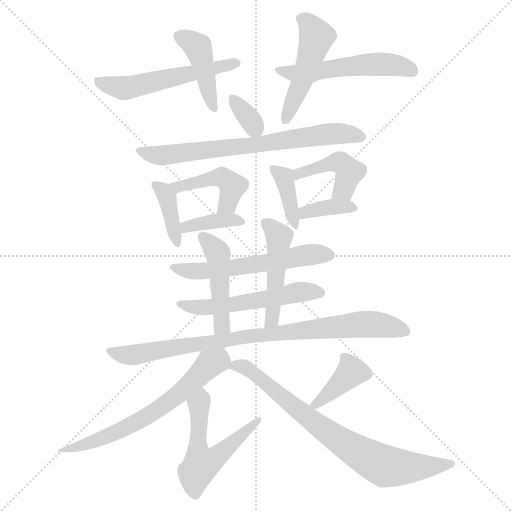
t = 0.00 s
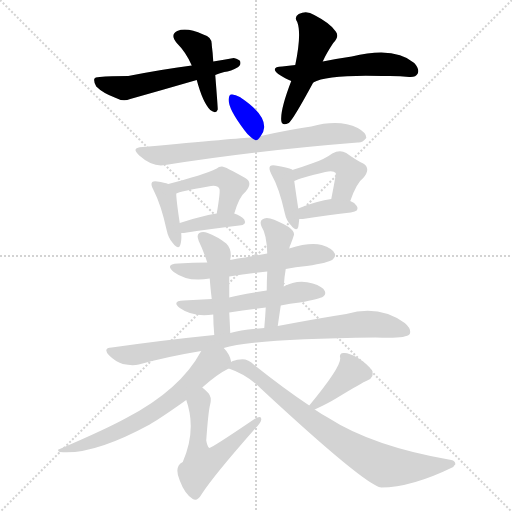
t = 2.78 s
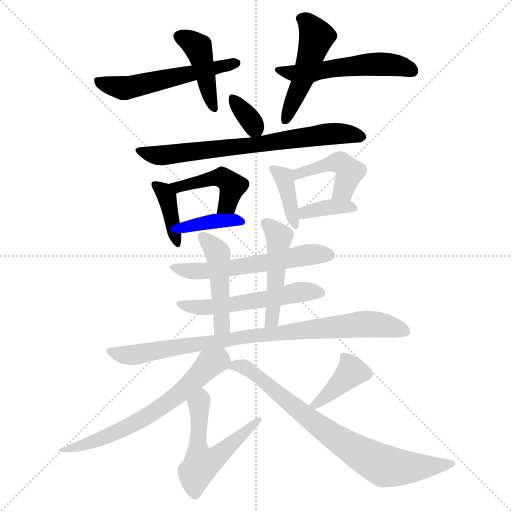
t = 5.55 s
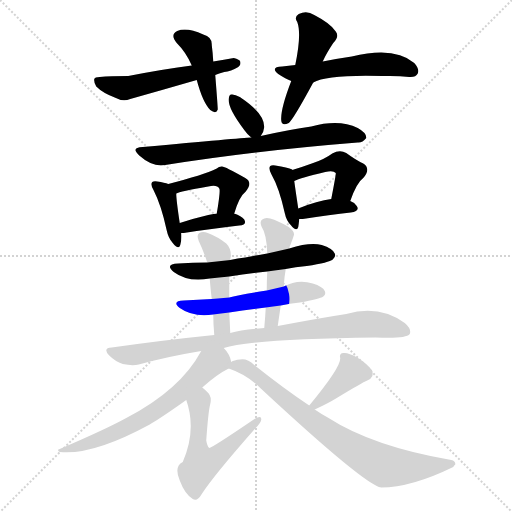
t = 8.33 s
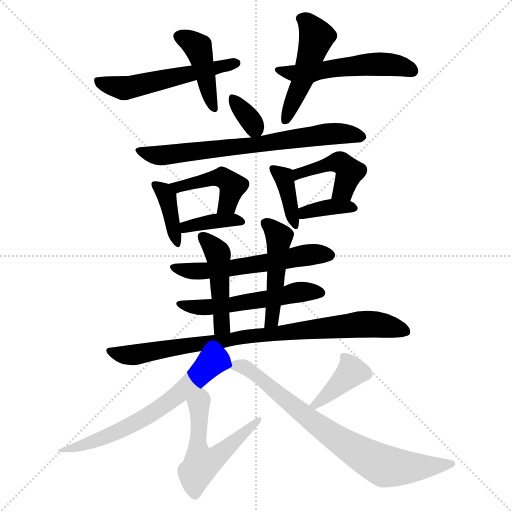
t = 11.10 s
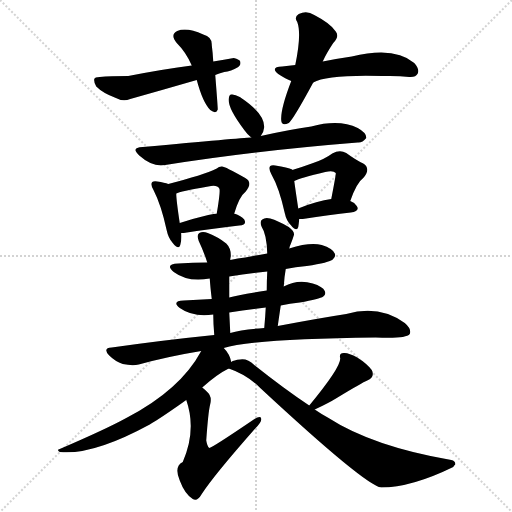
t = 13.88 s

The animated SVG that drew these frames (rendered in a browser with its animation timeline set to each time). Animation: 21 CSS @keyframes rules; one cycle of 13.88 s.

<svg version="1.1" viewBox="0 0 1024 1024" xmlns="http://www.w3.org/2000/svg">
  <g stroke="lightgray" stroke-dasharray="1,1" stroke-width="1" transform="scale(4, 4)">
    <line x1="0" y1="0" x2="256" y2="256"></line>
    <line x1="256" y1="0" x2="0" y2="256"></line>
    <line x1="128" y1="0" x2="128" y2="256"></line>
    <line x1="0" y1="128" x2="256" y2="128"></line>
  </g>
<g transform="scale(1, -1) translate(0, -900)">
   <style type="text/css">
    @keyframes keyframes0 {
      from {
       stroke: blue;
       stroke-dashoffset: 424;
       stroke-width: 128;
       }
       58% {
       animation-timing-function: step-end;
       stroke: blue;
       stroke-dashoffset: 0;
       stroke-width: 128;
       }
       to {
       stroke: black;
       stroke-width: 1024;
       }
       }
       #make-me-a-hanzi-animation-0 {
         animation: keyframes0 0.595052s both;
         animation-delay: 0.000000s;
         animation-timing-function: linear;
       }
    @keyframes keyframes1 {
      from {
       stroke: blue;
       stroke-dashoffset: 537;
       stroke-width: 128;
       }
       64% {
       animation-timing-function: step-end;
       stroke: blue;
       stroke-dashoffset: 0;
       stroke-width: 128;
       }
       to {
       stroke: black;
       stroke-width: 1024;
       }
       }
       #make-me-a-hanzi-animation-1 {
         animation: keyframes1 0.687012s both;
         animation-delay: 0.595052s;
         animation-timing-function: linear;
       }
    @keyframes keyframes2 {
      from {
       stroke: blue;
       stroke-dashoffset: 481;
       stroke-width: 128;
       }
       61% {
       animation-timing-function: step-end;
       stroke: blue;
       stroke-dashoffset: 0;
       stroke-width: 128;
       }
       to {
       stroke: black;
       stroke-width: 1024;
       }
       }
       #make-me-a-hanzi-animation-2 {
         animation: keyframes2 0.641439s both;
         animation-delay: 1.282064s;
         animation-timing-function: linear;
       }
    @keyframes keyframes3 {
      from {
       stroke: blue;
       stroke-dashoffset: 527;
       stroke-width: 128;
       }
       63% {
       animation-timing-function: step-end;
       stroke: blue;
       stroke-dashoffset: 0;
       stroke-width: 128;
       }
       to {
       stroke: black;
       stroke-width: 1024;
       }
       }
       #make-me-a-hanzi-animation-3 {
         animation: keyframes3 0.678874s both;
         animation-delay: 1.923503s;
         animation-timing-function: linear;
       }
    @keyframes keyframes4 {
      from {
       stroke: blue;
       stroke-dashoffset: 339;
       stroke-width: 128;
       }
       52% {
       animation-timing-function: step-end;
       stroke: blue;
       stroke-dashoffset: 0;
       stroke-width: 128;
       }
       to {
       stroke: black;
       stroke-width: 1024;
       }
       }
       #make-me-a-hanzi-animation-4 {
         animation: keyframes4 0.525879s both;
         animation-delay: 2.602376s;
         animation-timing-function: linear;
       }
    @keyframes keyframes5 {
      from {
       stroke: blue;
       stroke-dashoffset: 703;
       stroke-width: 128;
       }
       70% {
       animation-timing-function: step-end;
       stroke: blue;
       stroke-dashoffset: 0;
       stroke-width: 128;
       }
       to {
       stroke: black;
       stroke-width: 1024;
       }
       }
       #make-me-a-hanzi-animation-5 {
         animation: keyframes5 0.822103s both;
         animation-delay: 3.128255s;
         animation-timing-function: linear;
       }
    @keyframes keyframes6 {
      from {
       stroke: blue;
       stroke-dashoffset: 380;
       stroke-width: 128;
       }
       55% {
       animation-timing-function: step-end;
       stroke: blue;
       stroke-dashoffset: 0;
       stroke-width: 128;
       }
       to {
       stroke: black;
       stroke-width: 1024;
       }
       }
       #make-me-a-hanzi-animation-6 {
         animation: keyframes6 0.559245s both;
         animation-delay: 3.950358s;
         animation-timing-function: linear;
       }
    @keyframes keyframes7 {
      from {
       stroke: blue;
       stroke-dashoffset: 439;
       stroke-width: 128;
       }
       59% {
       animation-timing-function: step-end;
       stroke: blue;
       stroke-dashoffset: 0;
       stroke-width: 128;
       }
       to {
       stroke: black;
       stroke-width: 1024;
       }
       }
       #make-me-a-hanzi-animation-7 {
         animation: keyframes7 0.607259s both;
         animation-delay: 4.509603s;
         animation-timing-function: linear;
       }
    @keyframes keyframes8 {
      from {
       stroke: blue;
       stroke-dashoffset: 374;
       stroke-width: 128;
       }
       55% {
       animation-timing-function: step-end;
       stroke: blue;
       stroke-dashoffset: 0;
       stroke-width: 128;
       }
       to {
       stroke: black;
       stroke-width: 1024;
       }
       }
       #make-me-a-hanzi-animation-8 {
         animation: keyframes8 0.554362s both;
         animation-delay: 5.116862s;
         animation-timing-function: linear;
       }
    @keyframes keyframes9 {
      from {
       stroke: blue;
       stroke-dashoffset: 380;
       stroke-width: 128;
       }
       55% {
       animation-timing-function: step-end;
       stroke: blue;
       stroke-dashoffset: 0;
       stroke-width: 128;
       }
       to {
       stroke: black;
       stroke-width: 1024;
       }
       }
       #make-me-a-hanzi-animation-9 {
         animation: keyframes9 0.559245s both;
         animation-delay: 5.671224s;
         animation-timing-function: linear;
       }
    @keyframes keyframes10 {
      from {
       stroke: blue;
       stroke-dashoffset: 438;
       stroke-width: 128;
       }
       59% {
       animation-timing-function: step-end;
       stroke: blue;
       stroke-dashoffset: 0;
       stroke-width: 128;
       }
       to {
       stroke: black;
       stroke-width: 1024;
       }
       }
       #make-me-a-hanzi-animation-10 {
         animation: keyframes10 0.606445s both;
         animation-delay: 6.230469s;
         animation-timing-function: linear;
       }
    @keyframes keyframes11 {
      from {
       stroke: blue;
       stroke-dashoffset: 362;
       stroke-width: 128;
       }
       54% {
       animation-timing-function: step-end;
       stroke: blue;
       stroke-dashoffset: 0;
       stroke-width: 128;
       }
       to {
       stroke: black;
       stroke-width: 1024;
       }
       }
       #make-me-a-hanzi-animation-11 {
         animation: keyframes11 0.544596s both;
         animation-delay: 6.836914s;
         animation-timing-function: linear;
       }
    @keyframes keyframes12 {
      from {
       stroke: blue;
       stroke-dashoffset: 568;
       stroke-width: 128;
       }
       65% {
       animation-timing-function: step-end;
       stroke: blue;
       stroke-dashoffset: 0;
       stroke-width: 128;
       }
       to {
       stroke: black;
       stroke-width: 1024;
       }
       }
       #make-me-a-hanzi-animation-12 {
         animation: keyframes12 0.712240s both;
         animation-delay: 7.381510s;
         animation-timing-function: linear;
       }
    @keyframes keyframes13 {
      from {
       stroke: blue;
       stroke-dashoffset: 538;
       stroke-width: 128;
       }
       64% {
       animation-timing-function: step-end;
       stroke: blue;
       stroke-dashoffset: 0;
       stroke-width: 128;
       }
       to {
       stroke: black;
       stroke-width: 1024;
       }
       }
       #make-me-a-hanzi-animation-13 {
         animation: keyframes13 0.687826s both;
         animation-delay: 8.093750s;
         animation-timing-function: linear;
       }
    @keyframes keyframes14 {
      from {
       stroke: blue;
       stroke-dashoffset: 461;
       stroke-width: 128;
       }
       60% {
       animation-timing-function: step-end;
       stroke: blue;
       stroke-dashoffset: 0;
       stroke-width: 128;
       }
       to {
       stroke: black;
       stroke-width: 1024;
       }
       }
       #make-me-a-hanzi-animation-14 {
         animation: keyframes14 0.625163s both;
         animation-delay: 8.781576s;
         animation-timing-function: linear;
       }
    @keyframes keyframes15 {
      from {
       stroke: blue;
       stroke-dashoffset: 472;
       stroke-width: 128;
       }
       61% {
       animation-timing-function: step-end;
       stroke: blue;
       stroke-dashoffset: 0;
       stroke-width: 128;
       }
       to {
       stroke: black;
       stroke-width: 1024;
       }
       }
       #make-me-a-hanzi-animation-15 {
         animation: keyframes15 0.634115s both;
         animation-delay: 9.406738s;
         animation-timing-function: linear;
       }
    @keyframes keyframes16 {
      from {
       stroke: blue;
       stroke-dashoffset: 854;
       stroke-width: 128;
       }
       74% {
       animation-timing-function: step-end;
       stroke: blue;
       stroke-dashoffset: 0;
       stroke-width: 128;
       }
       to {
       stroke: black;
       stroke-width: 1024;
       }
       }
       #make-me-a-hanzi-animation-16 {
         animation: keyframes16 0.944987s both;
         animation-delay: 10.040853s;
         animation-timing-function: linear;
       }
    @keyframes keyframes17 {
      from {
       stroke: blue;
       stroke-dashoffset: 638;
       stroke-width: 128;
       }
       67% {
       animation-timing-function: step-end;
       stroke: blue;
       stroke-dashoffset: 0;
       stroke-width: 128;
       }
       to {
       stroke: black;
       stroke-width: 1024;
       }
       }
       #make-me-a-hanzi-animation-17 {
         animation: keyframes17 0.769206s both;
         animation-delay: 10.985840s;
         animation-timing-function: linear;
       }
    @keyframes keyframes18 {
      from {
       stroke: blue;
       stroke-dashoffset: 547;
       stroke-width: 128;
       }
       64% {
       animation-timing-function: step-end;
       stroke: blue;
       stroke-dashoffset: 0;
       stroke-width: 128;
       }
       to {
       stroke: black;
       stroke-width: 1024;
       }
       }
       #make-me-a-hanzi-animation-18 {
         animation: keyframes18 0.695150s both;
         animation-delay: 11.755046s;
         animation-timing-function: linear;
       }
    @keyframes keyframes19 {
      from {
       stroke: blue;
       stroke-dashoffset: 382;
       stroke-width: 128;
       }
       55% {
       animation-timing-function: step-end;
       stroke: blue;
       stroke-dashoffset: 0;
       stroke-width: 128;
       }
       to {
       stroke: black;
       stroke-width: 1024;
       }
       }
       #make-me-a-hanzi-animation-19 {
         animation: keyframes19 0.560872s both;
         animation-delay: 12.450195s;
         animation-timing-function: linear;
       }
    @keyframes keyframes20 {
      from {
       stroke: blue;
       stroke-dashoffset: 756;
       stroke-width: 128;
       }
       71% {
       animation-timing-function: step-end;
       stroke: blue;
       stroke-dashoffset: 0;
       stroke-width: 128;
       }
       to {
       stroke: black;
       stroke-width: 1024;
       }
       }
       #make-me-a-hanzi-animation-20 {
         animation: keyframes20 0.865234s both;
         animation-delay: 13.011068s;
         animation-timing-function: linear;
       }
</style>
<path d="M 426.5 777.0 Q 425.5 795.0 423.5 810.0 Q 424.5 826.0 406.5 831.0 Q 373.5 846.0 354.5 838.0 Q 339.5 831.0 353.5 814.0 Q 372.5 795.0 383.5 769.0 L 393.5 740.0 Q 405.5 695.0 420.5 680.0 Q 432.5 671.0 435.5 681.0 Q 435.5 687.0 430.5 750.0 L 426.5 777.0 Z" fill="lightgray"></path> 
<path d="M 430.5 750.0 Q 437.5 753.0 448.5 756.0 Q 461.5 757.0 476.5 766.0 Q 482.5 770.0 480.5 777.0 Q 479.5 781.0 467.5 784.0 Q 448.5 781.0 426.5 777.0 L 383.5 769.0 Q 328.5 762.0 256.5 748.0 Q 219.5 748.0 199.5 746.0 Q 189.5 746.0 188.5 742.0 Q 187.5 735.0 192.5 727.0 Q 205.5 714.0 229.5 705.0 Q 245.5 696.0 260.5 702.0 Q 324.5 720.0 393.5 740.0 L 430.5 750.0 Z" fill="lightgray"></path> 
<path d="M 645.5 777.0 Q 652.5 793.0 666.5 814.0 Q 679.5 827.0 671.5 837.0 Q 661.5 853.0 628.5 870.0 Q 613.5 880.0 597.5 872.0 Q 587.5 866.0 594.5 856.0 Q 603.5 832.0 590.5 770.0 L 582.5 738.0 Q 560.5 681.0 562.5 659.0 Q 563.5 647.0 577.5 654.0 Q 586.5 661.0 626.5 735.0 L 645.5 777.0 Z" fill="lightgray"></path> 
<path d="M 626.5 735.0 Q 653.5 751.0 764.5 748.0 Q 795.5 749.0 818.5 746.0 Q 831.5 745.0 835.5 753.0 Q 839.5 762.0 828.5 774.0 Q 789.5 808.0 703.5 787.0 Q 675.5 783.0 645.5 777.0 L 590.5 770.0 Q 577.5 769.0 564.5 767.0 Q 539.5 766.0 556.5 752.0 Q 571.5 742.0 582.5 738.0 C 608.5 727.0 608.5 727.0 626.5 735.0 Z" fill="lightgray"></path> 
<path d="M 521.5 628.0 Q 527.5 635.0 528.5 646.0 Q 528.5 673.0 482.5 704.0 Q 481.5 705.0 479.5 706.0 Q 469.5 712.0 462.5 711.0 Q 458.5 711.0 457.5 703.0 Q 454.5 685.0 488.5 640.0 Q 495.5 630.0 502.5 625.0 C 513.5 617.0 513.5 617.0 521.5 628.0 Z" fill="lightgray"></path> 
<path d="M 502.5 625.0 Q 480.5 624.0 285.5 606.0 Q 260.5 605.0 278.5 589.0 Q 305.5 565.0 330.5 570.0 Q 504.5 598.0 715.5 615.0 Q 724.5 614.0 732.5 624.0 Q 733.5 634.0 715.5 644.0 Q 678.5 662.0 622.5 647.0 Q 579.5 641.0 521.5 628.0 L 502.5 625.0 Z" fill="lightgray"></path> 
<path d="M 336.5 532.0 Q 329.5 535.0 314.5 537.0 Q 307.5 538.0 304.5 536.0 Q 300.5 532.0 306.5 521.0 Q 322.5 490.0 333.5 439.0 Q 336.5 424.0 345.5 414.0 Q 357.5 399.0 360.5 410.0 Q 363.5 419.0 362.5 434.0 L 359.5 454.0 Q 352.5 500.0 352.5 513.0 C 352.5 527.0 352.5 527.0 336.5 532.0 Z" fill="lightgray"></path> 
<path d="M 468.5 473.0 Q 478.5 507.0 491.5 517.0 Q 506.5 535.0 490.5 544.0 Q 448.5 568.0 443.5 567.0 Q 437.5 567.0 433.5 563.0 Q 406.5 550.0 336.5 532.0 C 307.5 524.0 324.5 503.0 352.5 513.0 Q 359.5 517.0 416.5 527.0 Q 434.5 531.0 438.5 523.0 Q 441.5 520.0 433.5 473.0 C 428.5 443.0 459.5 444.0 468.5 473.0 Z" fill="lightgray"></path> 
<path d="M 362.5 434.0 Q 363.5 434.0 367.5 434.0 Q 431.5 444.0 478.5 449.0 Q 494.5 450.0 488.5 461.0 Q 482.5 468.0 468.5 473.0 L 433.5 473.0 Q 423.5 472.0 416.5 470.0 Q 386.5 463.0 359.5 454.0 C 331.5 445.0 332.5 434.0 362.5 434.0 Z" fill="lightgray"></path> 
<path d="M 584.5 560.0 L 584.5 561.0 Q 575.5 565.0 550.5 569.0 Q 543.5 570.0 540.5 568.0 Q 536.5 564.0 542.5 552.0 Q 558.5 524.0 569.5 474.0 Q 572.5 459.0 581.5 450.0 Q 593.5 435.0 596.5 446.0 Q 597.5 452.0 598.5 462.0 L 596.5 483.0 Q 590.5 523.0 588.5 538.0 L 584.5 560.0 Z" fill="lightgray"></path> 
<path d="M 700.5 498.0 Q 713.5 535.0 726.5 544.0 Q 742.5 563.0 726.5 573.0 Q 711.5 580.0 692.5 594.0 Q 679.5 601.0 664.5 593.0 Q 648.5 581.0 623.5 573.0 Q 604.5 566.0 584.5 560.0 C 555.5 551.0 560.5 526.0 588.5 538.0 Q 600.5 544.0 650.5 556.0 Q 666.5 560.0 671.5 554.0 Q 672.5 553.0 662.5 502.0 C 656.5 473.0 690.5 470.0 700.5 498.0 Z" fill="lightgray"></path> 
<path d="M 598.5 462.0 Q 599.5 462.0 605.5 462.0 Q 660.5 471.0 701.5 475.0 Q 720.5 478.0 713.5 488.0 Q 709.5 495.0 700.5 498.0 L 662.5 502.0 Q 635.5 499.0 596.5 483.0 C 568.5 472.0 568.5 462.0 598.5 462.0 Z" fill="lightgray"></path> 
<path d="M 571.5 362.0 Q 590.5 366.0 613.5 368.0 Q 658.5 375.0 665.5 381.0 Q 672.5 387.0 669.5 393.0 Q 665.5 403.0 643.5 410.0 Q 619.5 416.0 578.5 403.0 L 534.5 393.0 Q 510.5 389.0 490.5 385.0 Q 475.5 384.0 460.5 380.0 L 414.5 375.0 Q 386.5 375.0 356.5 373.0 Q 328.5 372.0 347.5 356.0 Q 375.5 335.0 419.5 343.0 L 458.5 347.0 Q 495.5 353.0 534.5 357.0 L 571.5 362.0 Z" fill="lightgray"></path> 
<path d="M 561.5 289.0 Q 579.5 293.0 599.5 295.0 Q 639.5 302.0 646.5 307.0 Q 652.5 311.0 649.5 318.0 Q 645.5 327.0 625.5 333.0 Q 595.5 342.0 567.5 327.0 L 533.5 319.0 Q 475.5 310.0 458.5 305.0 L 423.5 302.0 Q 395.5 301.0 367.5 299.0 Q 342.5 298.0 359.5 284.0 Q 386.5 265.0 426.5 271.0 L 458.5 275.0 Q 494.5 281.0 531.5 285.0 L 561.5 289.0 Z" fill="lightgray"></path> 
<path d="M 460.5 380.0 Q 460.5 384.0 461.5 387.0 Q 462.5 403.0 452.5 413.0 Q 436.5 426.0 415.5 434.0 Q 405.5 438.0 398.5 434.0 Q 392.5 430.0 397.5 418.0 Q 407.5 397.0 414.5 375.0 L 419.5 343.0 Q 420.5 327.0 423.5 302.0 L 426.5 271.0 Q 426.5 253.0 428.5 230.0 C 430.5 200.0 461.5 204.0 460.5 234.0 Q 459.5 256.0 458.5 275.0 L 458.5 305.0 L 458.5 347.0 L 460.5 380.0 Z" fill="lightgray"></path> 
<path d="M 555.5 248.0 Q 558.5 269.0 561.5 289.0 L 567.5 327.0 Q 568.5 346.0 571.5 362.0 L 578.5 403.0 Q 579.5 409.0 581.5 412.0 Q 585.5 422.0 587.5 429.0 Q 590.5 436.0 577.5 446.0 Q 555.5 459.0 540.5 463.0 Q 530.5 466.0 524.5 461.0 Q 518.5 457.0 523.5 446.0 Q 533.5 431.0 534.5 393.0 L 534.5 357.0 Q 533.5 339.0 533.5 319.0 L 531.5 285.0 Q 530.5 266.0 528.5 244.0 C 525.5 214.0 551.5 218.0 555.5 248.0 Z" fill="lightgray"></path> 
<path d="M 447.5 204.0 Q 502.5 222.0 751.5 225.0 Q 811.5 222.0 819.5 232.0 Q 823.5 242.0 809.5 254.0 Q 758.5 291.0 692.5 272.0 Q 634.5 263.0 555.5 248.0 L 528.5 244.0 Q 483.5 241.0 460.5 234.0 L 428.5 230.0 Q 329.5 220.0 223.5 205.0 Q 204.5 204.0 218.5 189.0 Q 230.5 177.0 245.5 172.0 Q 264.5 168.0 277.5 171.0 Q 335.5 187.0 402.5 198.0 L 447.5 204.0 Z" fill="lightgray"></path> 
<path d="M 462.5 176.0 Q 459.5 192.0 447.5 204.0 C 428.5 227.0 417.5 224.0 402.5 198.0 Q 360.5 120.0 252.5 64.0 Q 212.5 42.0 119.5 2.0 Q 112.5 1.0 119.5 -4.0 Q 185.5 -11.0 299.5 51.0 Q 305.5 55.0 312.5 59.0 Q 337.5 75.0 372.5 100.0 L 404.5 125.0 Q 434.5 152.0 457.5 163.0 C 465.5 167.0 465.5 167.0 462.5 176.0 Z" fill="lightgray"></path> 
<path d="M 372.5 100.0 Q 393.5 40.0 365.5 -24.0 Q 347.5 -33.0 359.5 -61.0 Q 369.5 -88.0 385.5 -98.0 Q 394.5 -104.0 403.5 -88.0 Q 427.5 -51.0 509.5 42.0 Q 522.5 55.0 522.5 61.0 Q 523.5 71.0 507.5 61.0 Q 423.5 4.0 418.5 4.0 Q 414.5 7.0 412.5 19.0 Q 416.5 77.0 420.5 92.0 Q 424.5 108.0 413.5 117.0 Q 409.5 121.0 404.5 125.0 C 381.5 145.0 363.5 129.0 372.5 100.0 Z" fill="lightgray"></path> 
<path d="M 629.5 81.0 Q 657.5 94.0 673.5 104.0 Q 724.5 135.0 734.5 139.0 Q 750.5 146.0 743.5 160.0 Q 733.5 173.0 714.5 185.0 Q 696.5 195.0 687.5 194.0 Q 677.5 194.0 680.5 183.0 Q 680.5 164.0 618.5 89.0 C 600.5 68.0 602.5 68.0 629.5 81.0 Z" fill="lightgray"></path> 
<path d="M 618.5 89.0 Q 567.5 123.0 508.5 170.0 Q 495.5 183.0 480.5 181.0 Q 467.5 180.0 462.5 176.0 C 441.5 169.0 441.5 169.0 457.5 163.0 Q 493.5 151.0 520.5 124.0 Q 730.5 -71.0 762.5 -75.0 Q 822.5 -75.0 906.5 -34.0 Q 907.5 -31.0 910.5 -29.0 Q 911.5 -22.0 902.5 -20.0 Q 745.5 7.0 655.5 65.0 Q 642.5 72.0 629.5 81.0 L 618.5 89.0 Z" fill="lightgray"></path> 
      <clipPath id="make-me-a-hanzi-clip-0">
      <path d="M 426.5 777.0 Q 425.5 795.0 423.5 810.0 Q 424.5 826.0 406.5 831.0 Q 373.5 846.0 354.5 838.0 Q 339.5 831.0 353.5 814.0 Q 372.5 795.0 383.5 769.0 L 393.5 740.0 Q 405.5 695.0 420.5 680.0 Q 432.5 671.0 435.5 681.0 Q 435.5 687.0 430.5 750.0 L 426.5 777.0 Z" fill="lightgray"></path>
      </clipPath>
      <path clip-path="url(#make-me-a-hanzi-clip-0)" d="M 359.5 826.0 L 379.5 818.0 L 397.5 801.0 L 427.5 683.0 " fill="none" id="make-me-a-hanzi-animation-0" stroke-dasharray="296 592" stroke-linecap="round"></path>

      <clipPath id="make-me-a-hanzi-clip-1">
      <path d="M 430.5 750.0 Q 437.5 753.0 448.5 756.0 Q 461.5 757.0 476.5 766.0 Q 482.5 770.0 480.5 777.0 Q 479.5 781.0 467.5 784.0 Q 448.5 781.0 426.5 777.0 L 383.5 769.0 Q 328.5 762.0 256.5 748.0 Q 219.5 748.0 199.5 746.0 Q 189.5 746.0 188.5 742.0 Q 187.5 735.0 192.5 727.0 Q 205.5 714.0 229.5 705.0 Q 245.5 696.0 260.5 702.0 Q 324.5 720.0 393.5 740.0 L 430.5 750.0 Z" fill="lightgray"></path>
      </clipPath>
      <path clip-path="url(#make-me-a-hanzi-clip-1)" d="M 196.5 736.0 L 261.5 725.0 L 470.5 774.0 " fill="none" id="make-me-a-hanzi-animation-1" stroke-dasharray="409 818" stroke-linecap="round"></path>

      <clipPath id="make-me-a-hanzi-clip-2">
      <path d="M 645.5 777.0 Q 652.5 793.0 666.5 814.0 Q 679.5 827.0 671.5 837.0 Q 661.5 853.0 628.5 870.0 Q 613.5 880.0 597.5 872.0 Q 587.5 866.0 594.5 856.0 Q 603.5 832.0 590.5 770.0 L 582.5 738.0 Q 560.5 681.0 562.5 659.0 Q 563.5 647.0 577.5 654.0 Q 586.5 661.0 626.5 735.0 L 645.5 777.0 Z" fill="lightgray"></path>
      </clipPath>
      <path clip-path="url(#make-me-a-hanzi-clip-2)" d="M 601.5 863.0 L 614.5 856.0 L 633.5 826.0 L 604.5 732.0 L 572.5 663.0 " fill="none" id="make-me-a-hanzi-animation-2" stroke-dasharray="353 706" stroke-linecap="round"></path>

      <clipPath id="make-me-a-hanzi-clip-3">
      <path d="M 626.5 735.0 Q 653.5 751.0 764.5 748.0 Q 795.5 749.0 818.5 746.0 Q 831.5 745.0 835.5 753.0 Q 839.5 762.0 828.5 774.0 Q 789.5 808.0 703.5 787.0 Q 675.5 783.0 645.5 777.0 L 590.5 770.0 Q 577.5 769.0 564.5 767.0 Q 539.5 766.0 556.5 752.0 Q 571.5 742.0 582.5 738.0 C 608.5 727.0 608.5 727.0 626.5 735.0 Z" fill="lightgray"></path>
      </clipPath>
      <path clip-path="url(#make-me-a-hanzi-clip-3)" d="M 558.5 761.0 L 568.5 755.0 L 605.5 753.0 L 699.5 768.0 L 768.5 772.0 L 793.5 770.0 L 824.5 758.0 " fill="none" id="make-me-a-hanzi-animation-3" stroke-dasharray="399 798" stroke-linecap="round"></path>

      <clipPath id="make-me-a-hanzi-clip-4">
      <path d="M 521.5 628.0 Q 527.5 635.0 528.5 646.0 Q 528.5 673.0 482.5 704.0 Q 481.5 705.0 479.5 706.0 Q 469.5 712.0 462.5 711.0 Q 458.5 711.0 457.5 703.0 Q 454.5 685.0 488.5 640.0 Q 495.5 630.0 502.5 625.0 C 513.5 617.0 513.5 617.0 521.5 628.0 Z" fill="lightgray"></path>
      </clipPath>
      <path clip-path="url(#make-me-a-hanzi-clip-4)" d="M 465.5 703.0 L 515.5 637.0 " fill="none" id="make-me-a-hanzi-animation-4" stroke-dasharray="211 422" stroke-linecap="round"></path>

      <clipPath id="make-me-a-hanzi-clip-5">
      <path d="M 502.5 625.0 Q 480.5 624.0 285.5 606.0 Q 260.5 605.0 278.5 589.0 Q 305.5 565.0 330.5 570.0 Q 504.5 598.0 715.5 615.0 Q 724.5 614.0 732.5 624.0 Q 733.5 634.0 715.5 644.0 Q 678.5 662.0 622.5 647.0 Q 579.5 641.0 521.5 628.0 L 502.5 625.0 Z" fill="lightgray"></path>
      </clipPath>
      <path clip-path="url(#make-me-a-hanzi-clip-5)" d="M 280.5 598.0 L 334.5 590.0 L 651.5 632.0 L 723.5 626.0 " fill="none" id="make-me-a-hanzi-animation-5" stroke-dasharray="575 1150" stroke-linecap="round"></path>

      <clipPath id="make-me-a-hanzi-clip-6">
      <path d="M 336.5 532.0 Q 329.5 535.0 314.5 537.0 Q 307.5 538.0 304.5 536.0 Q 300.5 532.0 306.5 521.0 Q 322.5 490.0 333.5 439.0 Q 336.5 424.0 345.5 414.0 Q 357.5 399.0 360.5 410.0 Q 363.5 419.0 362.5 434.0 L 359.5 454.0 Q 352.5 500.0 352.5 513.0 C 352.5 527.0 352.5 527.0 336.5 532.0 Z" fill="lightgray"></path>
      </clipPath>
      <path clip-path="url(#make-me-a-hanzi-clip-6)" d="M 310.5 529.0 L 333.5 507.0 L 354.5 417.0 " fill="none" id="make-me-a-hanzi-animation-6" stroke-dasharray="252 504" stroke-linecap="round"></path>

      <clipPath id="make-me-a-hanzi-clip-7">
      <path d="M 468.5 473.0 Q 478.5 507.0 491.5 517.0 Q 506.5 535.0 490.5 544.0 Q 448.5 568.0 443.5 567.0 Q 437.5 567.0 433.5 563.0 Q 406.5 550.0 336.5 532.0 C 307.5 524.0 324.5 503.0 352.5 513.0 Q 359.5 517.0 416.5 527.0 Q 434.5 531.0 438.5 523.0 Q 441.5 520.0 433.5 473.0 C 428.5 443.0 459.5 444.0 468.5 473.0 Z" fill="lightgray"></path>
      </clipPath>
      <path clip-path="url(#make-me-a-hanzi-clip-7)" d="M 346.5 532.0 L 359.5 526.0 L 436.5 545.0 L 454.5 539.0 L 464.5 526.0 L 458.5 503.0 L 451.5 487.0 L 439.5 483.0 " fill="none" id="make-me-a-hanzi-animation-7" stroke-dasharray="311 622" stroke-linecap="round"></path>

      <clipPath id="make-me-a-hanzi-clip-8">
      <path d="M 362.5 434.0 Q 363.5 434.0 367.5 434.0 Q 431.5 444.0 478.5 449.0 Q 494.5 450.0 488.5 461.0 Q 482.5 468.0 468.5 473.0 L 433.5 473.0 Q 423.5 472.0 416.5 470.0 Q 386.5 463.0 359.5 454.0 C 331.5 445.0 332.5 434.0 362.5 434.0 Z" fill="lightgray"></path>
      </clipPath>
      <path clip-path="url(#make-me-a-hanzi-clip-8)" d="M 365.5 439.0 L 383.5 450.0 L 412.5 456.0 L 479.5 458.0 " fill="none" id="make-me-a-hanzi-animation-8" stroke-dasharray="246 492" stroke-linecap="round"></path>

      <clipPath id="make-me-a-hanzi-clip-9">
      <path d="M 584.5 560.0 L 584.5 561.0 Q 575.5 565.0 550.5 569.0 Q 543.5 570.0 540.5 568.0 Q 536.5 564.0 542.5 552.0 Q 558.5 524.0 569.5 474.0 Q 572.5 459.0 581.5 450.0 Q 593.5 435.0 596.5 446.0 Q 597.5 452.0 598.5 462.0 L 596.5 483.0 Q 590.5 523.0 588.5 538.0 L 584.5 560.0 Z" fill="lightgray"></path>
      </clipPath>
      <path clip-path="url(#make-me-a-hanzi-clip-9)" d="M 546.5 563.0 L 569.5 540.0 L 589.5 451.0 " fill="none" id="make-me-a-hanzi-animation-9" stroke-dasharray="252 504" stroke-linecap="round"></path>

      <clipPath id="make-me-a-hanzi-clip-10">
      <path d="M 700.5 498.0 Q 713.5 535.0 726.5 544.0 Q 742.5 563.0 726.5 573.0 Q 711.5 580.0 692.5 594.0 Q 679.5 601.0 664.5 593.0 Q 648.5 581.0 623.5 573.0 Q 604.5 566.0 584.5 560.0 C 555.5 551.0 560.5 526.0 588.5 538.0 Q 600.5 544.0 650.5 556.0 Q 666.5 560.0 671.5 554.0 Q 672.5 553.0 662.5 502.0 C 656.5 473.0 690.5 470.0 700.5 498.0 Z" fill="lightgray"></path>
      </clipPath>
      <path clip-path="url(#make-me-a-hanzi-clip-10)" d="M 589.5 544.0 L 597.5 553.0 L 680.5 575.0 L 699.5 556.0 L 687.5 520.0 L 669.5 512.0 " fill="none" id="make-me-a-hanzi-animation-10" stroke-dasharray="310 620" stroke-linecap="round"></path>

      <clipPath id="make-me-a-hanzi-clip-11">
      <path d="M 598.5 462.0 Q 599.5 462.0 605.5 462.0 Q 660.5 471.0 701.5 475.0 Q 720.5 478.0 713.5 488.0 Q 709.5 495.0 700.5 498.0 L 662.5 502.0 Q 635.5 499.0 596.5 483.0 C 568.5 472.0 568.5 462.0 598.5 462.0 Z" fill="lightgray"></path>
      </clipPath>
      <path clip-path="url(#make-me-a-hanzi-clip-11)" d="M 602.5 468.0 L 648.5 485.0 L 705.5 483.0 " fill="none" id="make-me-a-hanzi-animation-11" stroke-dasharray="234 468" stroke-linecap="round"></path>

      <clipPath id="make-me-a-hanzi-clip-12">
      <path d="M 571.5 362.0 Q 590.5 366.0 613.5 368.0 Q 658.5 375.0 665.5 381.0 Q 672.5 387.0 669.5 393.0 Q 665.5 403.0 643.5 410.0 Q 619.5 416.0 578.5 403.0 L 534.5 393.0 Q 510.5 389.0 490.5 385.0 Q 475.5 384.0 460.5 380.0 L 414.5 375.0 Q 386.5 375.0 356.5 373.0 Q 328.5 372.0 347.5 356.0 Q 375.5 335.0 419.5 343.0 L 458.5 347.0 Q 495.5 353.0 534.5 357.0 L 571.5 362.0 Z" fill="lightgray"></path>
      </clipPath>
      <path clip-path="url(#make-me-a-hanzi-clip-12)" d="M 349.5 366.0 L 370.5 359.0 L 407.5 358.0 L 617.5 390.0 L 657.5 390.0 " fill="none" id="make-me-a-hanzi-animation-12" stroke-dasharray="440 880" stroke-linecap="round"></path>

      <clipPath id="make-me-a-hanzi-clip-13">
      <path d="M 561.5 289.0 Q 579.5 293.0 599.5 295.0 Q 639.5 302.0 646.5 307.0 Q 652.5 311.0 649.5 318.0 Q 645.5 327.0 625.5 333.0 Q 595.5 342.0 567.5 327.0 L 533.5 319.0 Q 475.5 310.0 458.5 305.0 L 423.5 302.0 Q 395.5 301.0 367.5 299.0 Q 342.5 298.0 359.5 284.0 Q 386.5 265.0 426.5 271.0 L 458.5 275.0 Q 494.5 281.0 531.5 285.0 L 561.5 289.0 Z" fill="lightgray"></path>
      </clipPath>
      <path clip-path="url(#make-me-a-hanzi-clip-13)" d="M 361.5 293.0 L 381.5 286.0 L 417.5 286.0 L 603.5 316.0 L 639.5 315.0 " fill="none" id="make-me-a-hanzi-animation-13" stroke-dasharray="410 820" stroke-linecap="round"></path>

      <clipPath id="make-me-a-hanzi-clip-14">
      <path d="M 460.5 380.0 Q 460.5 384.0 461.5 387.0 Q 462.5 403.0 452.5 413.0 Q 436.5 426.0 415.5 434.0 Q 405.5 438.0 398.5 434.0 Q 392.5 430.0 397.5 418.0 Q 407.5 397.0 414.5 375.0 L 419.5 343.0 Q 420.5 327.0 423.5 302.0 L 426.5 271.0 Q 426.5 253.0 428.5 230.0 C 430.5 200.0 461.5 204.0 460.5 234.0 Q 459.5 256.0 458.5 275.0 L 458.5 305.0 L 458.5 347.0 L 460.5 380.0 Z" fill="lightgray"></path>
      </clipPath>
      <path clip-path="url(#make-me-a-hanzi-clip-14)" d="M 404.5 427.0 L 436.5 387.0 L 442.5 246.0 L 432.5 238.0 " fill="none" id="make-me-a-hanzi-animation-14" stroke-dasharray="333 666" stroke-linecap="round"></path>

      <clipPath id="make-me-a-hanzi-clip-15">
      <path d="M 555.5 248.0 Q 558.5 269.0 561.5 289.0 L 567.5 327.0 Q 568.5 346.0 571.5 362.0 L 578.5 403.0 Q 579.5 409.0 581.5 412.0 Q 585.5 422.0 587.5 429.0 Q 590.5 436.0 577.5 446.0 Q 555.5 459.0 540.5 463.0 Q 530.5 466.0 524.5 461.0 Q 518.5 457.0 523.5 446.0 Q 533.5 431.0 534.5 393.0 L 534.5 357.0 Q 533.5 339.0 533.5 319.0 L 531.5 285.0 Q 530.5 266.0 528.5 244.0 C 525.5 214.0 551.5 218.0 555.5 248.0 Z" fill="lightgray"></path>
      </clipPath>
      <path clip-path="url(#make-me-a-hanzi-clip-15)" d="M 532.5 453.0 L 558.5 426.0 L 545.5 271.0 L 534.5 251.0 " fill="none" id="make-me-a-hanzi-animation-15" stroke-dasharray="344 688" stroke-linecap="round"></path>

      <clipPath id="make-me-a-hanzi-clip-16">
      <path d="M 447.5 204.0 Q 502.5 222.0 751.5 225.0 Q 811.5 222.0 819.5 232.0 Q 823.5 242.0 809.5 254.0 Q 758.5 291.0 692.5 272.0 Q 634.5 263.0 555.5 248.0 L 528.5 244.0 Q 483.5 241.0 460.5 234.0 L 428.5 230.0 Q 329.5 220.0 223.5 205.0 Q 204.5 204.0 218.5 189.0 Q 230.5 177.0 245.5 172.0 Q 264.5 168.0 277.5 171.0 Q 335.5 187.0 402.5 198.0 L 447.5 204.0 Z" fill="lightgray"></path>
      </clipPath>
      <path clip-path="url(#make-me-a-hanzi-clip-16)" d="M 220.5 197.0 L 263.5 190.0 L 520.5 231.0 L 732.5 252.0 L 812.5 237.0 " fill="none" id="make-me-a-hanzi-animation-16" stroke-dasharray="726 1452" stroke-linecap="round"></path>

      <clipPath id="make-me-a-hanzi-clip-17">
      <path d="M 462.5 176.0 Q 459.5 192.0 447.5 204.0 C 428.5 227.0 417.5 224.0 402.5 198.0 Q 360.5 120.0 252.5 64.0 Q 212.5 42.0 119.5 2.0 Q 112.5 1.0 119.5 -4.0 Q 185.5 -11.0 299.5 51.0 Q 305.5 55.0 312.5 59.0 Q 337.5 75.0 372.5 100.0 L 404.5 125.0 Q 434.5 152.0 457.5 163.0 C 465.5 167.0 465.5 167.0 462.5 176.0 Z" fill="lightgray"></path>
      </clipPath>
      <path clip-path="url(#make-me-a-hanzi-clip-17)" d="M 441.5 190.0 L 437.5 179.0 L 413.5 166.0 L 366.5 119.0 L 297.5 69.0 L 231.5 34.0 L 160.5 7.0 L 136.5 1.0 L 128.5 5.0 L 125.5 -1.0 " fill="none" id="make-me-a-hanzi-animation-17" stroke-dasharray="510 1020" stroke-linecap="round"></path>

      <clipPath id="make-me-a-hanzi-clip-18">
      <path d="M 372.5 100.0 Q 393.5 40.0 365.5 -24.0 Q 347.5 -33.0 359.5 -61.0 Q 369.5 -88.0 385.5 -98.0 Q 394.5 -104.0 403.5 -88.0 Q 427.5 -51.0 509.5 42.0 Q 522.5 55.0 522.5 61.0 Q 523.5 71.0 507.5 61.0 Q 423.5 4.0 418.5 4.0 Q 414.5 7.0 412.5 19.0 Q 416.5 77.0 420.5 92.0 Q 424.5 108.0 413.5 117.0 Q 409.5 121.0 404.5 125.0 C 381.5 145.0 363.5 129.0 372.5 100.0 Z" fill="lightgray"></path>
      </clipPath>
      <path clip-path="url(#make-me-a-hanzi-clip-18)" d="M 403.5 115.0 L 394.5 12.0 L 401.5 -29.0 L 435.5 -12.0 L 515.5 60.0 " fill="none" id="make-me-a-hanzi-animation-18" stroke-dasharray="419 838" stroke-linecap="round"></path>

      <clipPath id="make-me-a-hanzi-clip-19">
      <path d="M 629.5 81.0 Q 657.5 94.0 673.5 104.0 Q 724.5 135.0 734.5 139.0 Q 750.5 146.0 743.5 160.0 Q 733.5 173.0 714.5 185.0 Q 696.5 195.0 687.5 194.0 Q 677.5 194.0 680.5 183.0 Q 680.5 164.0 618.5 89.0 C 600.5 68.0 602.5 68.0 629.5 81.0 Z" fill="lightgray"></path>
      </clipPath>
      <path clip-path="url(#make-me-a-hanzi-clip-19)" d="M 691.5 184.0 L 703.5 157.0 L 673.5 125.0 L 630.5 94.0 " fill="none" id="make-me-a-hanzi-animation-19" stroke-dasharray="254 508" stroke-linecap="round"></path>

      <clipPath id="make-me-a-hanzi-clip-20">
      <path d="M 618.5 89.0 Q 567.5 123.0 508.5 170.0 Q 495.5 183.0 480.5 181.0 Q 467.5 180.0 462.5 176.0 C 441.5 169.0 441.5 169.0 457.5 163.0 Q 493.5 151.0 520.5 124.0 Q 730.5 -71.0 762.5 -75.0 Q 822.5 -75.0 906.5 -34.0 Q 907.5 -31.0 910.5 -29.0 Q 911.5 -22.0 902.5 -20.0 Q 745.5 7.0 655.5 65.0 Q 642.5 72.0 629.5 81.0 L 618.5 89.0 Z" fill="lightgray"></path>
      </clipPath>
      <path clip-path="url(#make-me-a-hanzi-clip-20)" d="M 467.5 167.0 L 494.5 164.0 L 653.5 36.0 L 764.5 -30.0 L 827.5 -35.0 L 903.5 -27.0 " fill="none" id="make-me-a-hanzi-animation-20" stroke-dasharray="628 1256" stroke-linecap="round"></path>

</g>
</svg>
